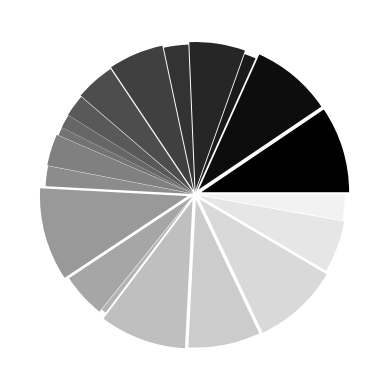

Write Python code to recreate this figure.
#!/usr/bin/env python
#-*- coding:utf-8 -*-
import matplotlib.pyplot as plt
import numpy as np

n = 20
z = np.random.uniform(0,1,n)

plt.pie(z,explode=z*0.05, colors=['%f' %(i/float(n)) for i in range(n)])
plt.gca().set_aspect('equal')
plt.show()